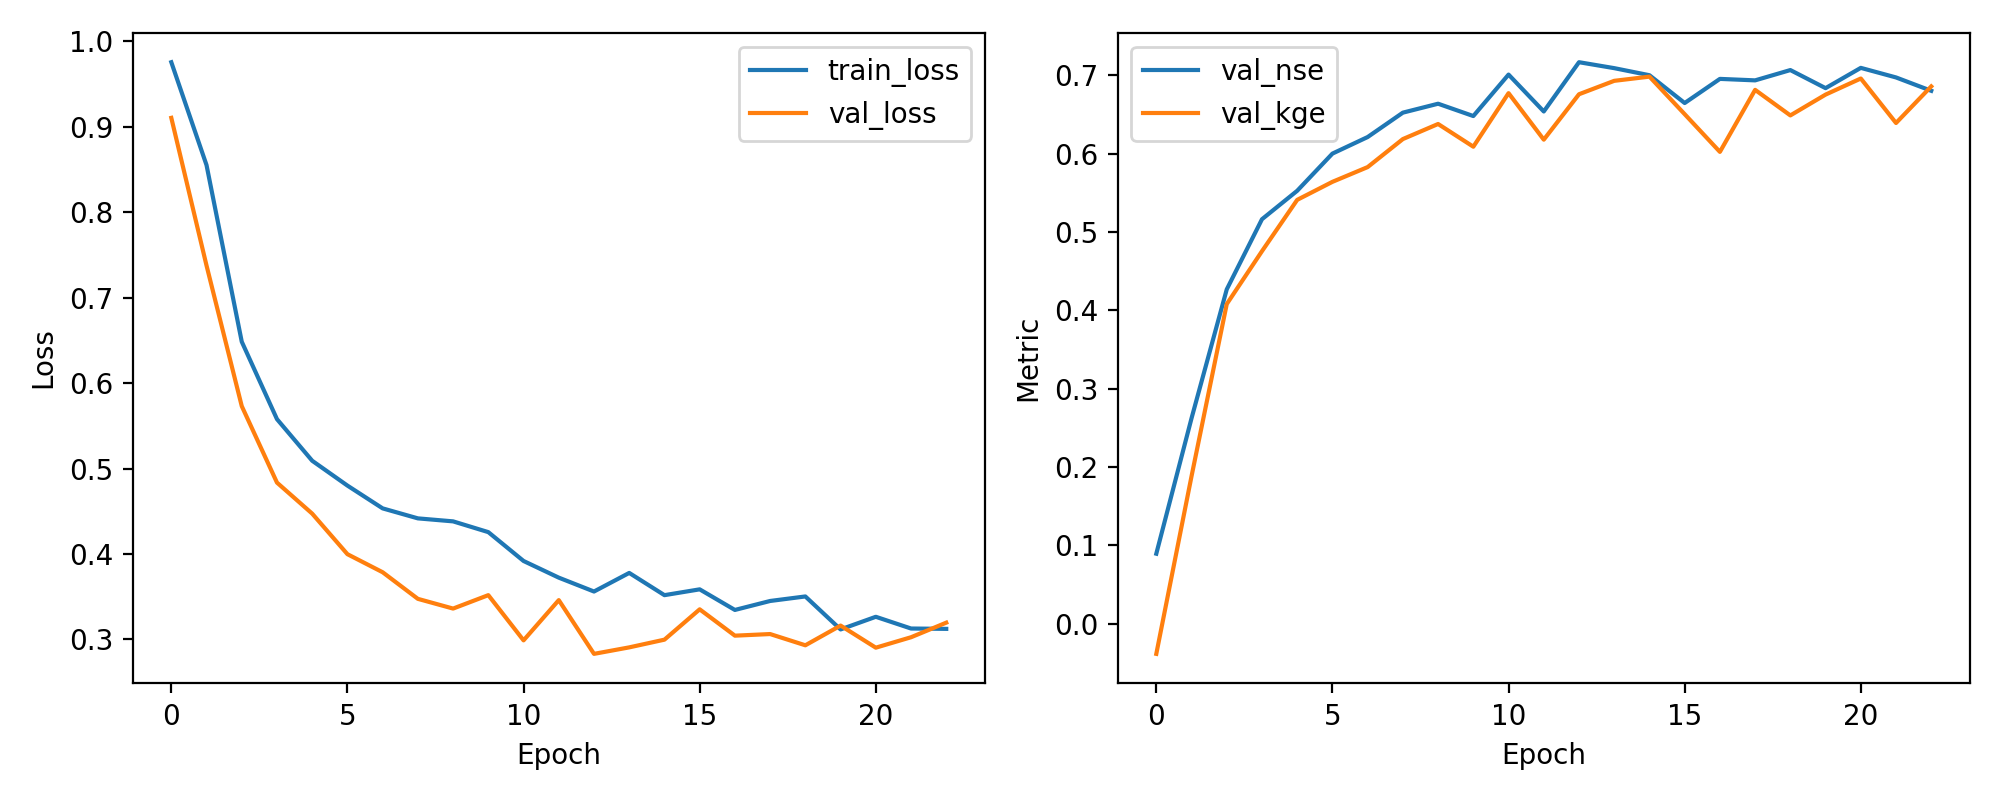

Values plotted in this chart, from the file beside it:
epoch, train_loss, val_loss, val_nse, val_kge
1, 0.9757, 0.9106, 0.08941, -0.03847
2, 0.8553, 0.7377, 0.2623, 0.1883
3, 0.6485, 0.5731, 0.4269, 0.4081
4, 0.5579, 0.4836, 0.5164, 0.4756
5, 0.5092, 0.4472, 0.5528, 0.5412
6, 0.4801, 0.3998, 0.6002, 0.5641
7, 0.4534, 0.3787, 0.6213, 0.583
8, 0.4417, 0.3475, 0.6525, 0.6188
9, 0.4382, 0.3361, 0.6639, 0.638
10, 0.4256, 0.3519, 0.6481, 0.609
11, 0.3918, 0.2989, 0.7011, 0.6774
12, 0.3723, 0.346, 0.654, 0.618
13, 0.3561, 0.2831, 0.7169, 0.676
14, 0.3779, 0.2907, 0.7093, 0.6931
15, 0.3518, 0.2997, 0.7003, 0.6985
16, 0.3586, 0.3352, 0.6648, 0.6505
17, 0.3345, 0.3044, 0.6956, 0.6024
18, 0.345, 0.3063, 0.6937, 0.6816
19, 0.3503, 0.2931, 0.7069, 0.6489
20, 0.3117, 0.3162, 0.6838, 0.6755
21, 0.3265, 0.2903, 0.7097, 0.6961
22, 0.3128, 0.3026, 0.6974, 0.6393
23, 0.3124, 0.3196, 0.6804, 0.686
